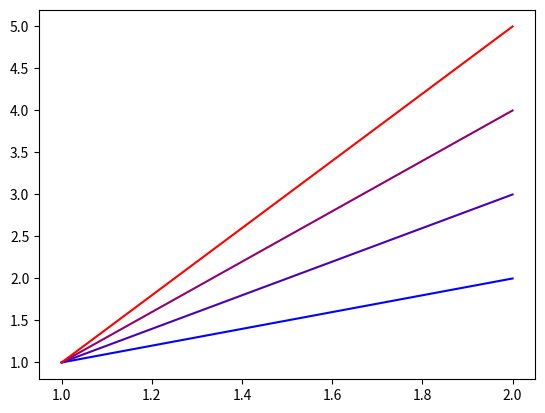

Write the Python code that produced this figure. (Note: this script raises an exception after producing the figure.)
import matplotlib as mpl
import matplotlib.pyplot as plt

min, max = (-40, 30)
step = 10

# Setting up a colormap that's a simple transtion
mymap = mpl.colors.LinearSegmentedColormap.from_list('mycolors',['blue','red'])

# Using contourf to provide my colorbar info, then clearing the figure
Z = [[0,0],[0,0]]

levels = range(min,max+step,step)
CS3 = plt.contourf(Z, levels, cmap=mymap)
plt.clf()

# Plotting what I actually want
X=[[1,2],[1,2],[1,2],[1,2]]
Y=[[1,2],[1,3],[1,4],[1,5]]
Z=[-40,-20,0,30]
for x,y,z in zip(X,Y,Z):
    # setting rgb color based on z normalized to my range
    r = (float(z)-min)/(max-min)
    g = 0
    b = 1-r
    plt.plot(x,y,color=(r,g,b))
plt.colorbar(CS3) # using the colorbar info I got from contourf
plt.show()
